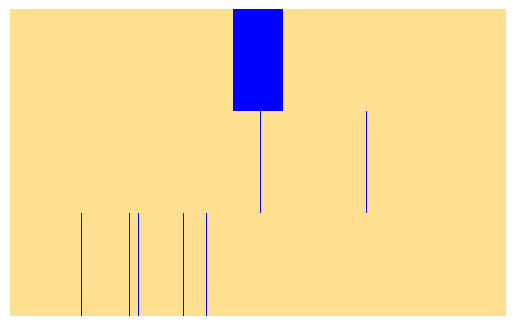

The table this chart was drawn from, first rows:
30, 34, 38, 42, 46, 50, 54, 58, 62
-1.0, -1.0, -1.0, -1.0, -1.0, -1.0, -1.0, -1.0, -1.0, -1.0, -1.0, -1.0, -1.0, -1.0, -1.0, -1.0, -1.0, -1.0, -1.0, -1.0, -1.0, -1.0, -1.0, -1.0
-1.0, -1.0, -1.0, -1.0, -1.0, -1.0, -1.0, -1.0, -1.0, -1.0, -1.0, -1.0, -1.0, -1.0, -1.0, -1.0, -1.0, -1.0, -1.0, -1.0, -1.0, -1.0, -1.0, -1.0
-1.0, -1.0, -1.0, 1.0, -1.0, -1.0, -1.0, -1.0, -1.0, -1.0, -1.0, -1.0, -1.0, -1.0, -1.0, -1.0, -1.0, -1.0, -1.0, -1.0, -1.0, -1.0, -1.0, -1.0
